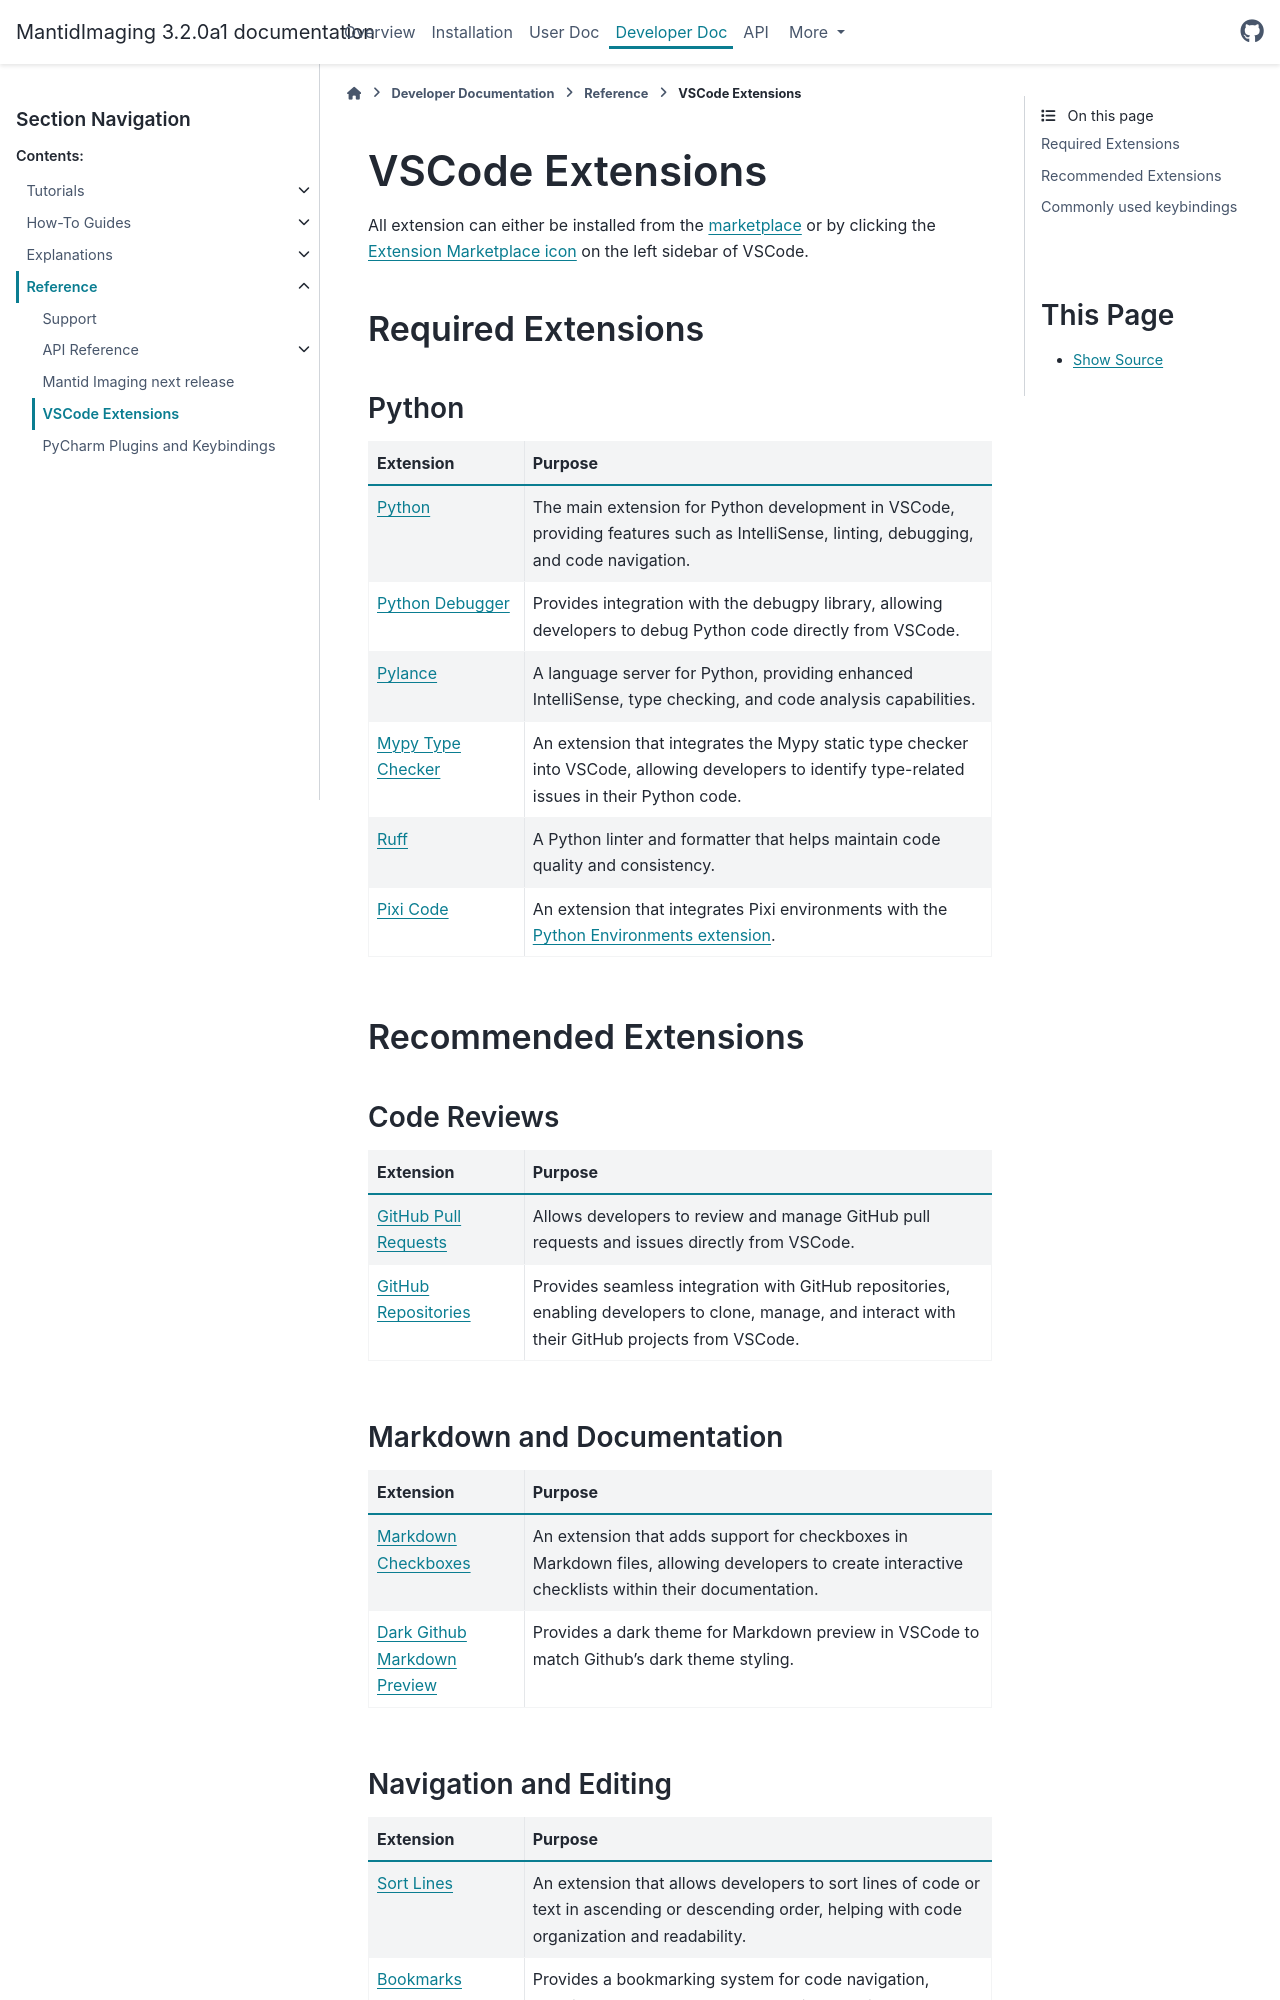

repository: mantidproject/mantidimaging · page: developer_docs/reference/vsc_extensions.html · generator: sphinx

.. _vsc_extensions:

VSCode Extensions
=================

All extension can either be installed from the `marketplace <https://marketplace.visualstudio.com/>`_ or by clicking the `Extension Marketplace icon <https://code.visualstudio.com/docs/editor/extension-gallery#_browse-and-install-extensions>`_ on the left sidebar of VSCode.

Required Extensions
-------------------

Python
~~~~~~

.. list-table::
    :widths: 25 75
    :header-rows: 1

    * - Extension
      - Purpose
    * - `Python <https://marketplace.visualstudio.com/items?itemName=ms-python.python>`_
      - The main extension for Python development in VSCode, providing features such as IntelliSense, linting, debugging, and code navigation.
    * - `Python Debugger <https://marketplace.visualstudio.com/items?itemName=ms-python.debugpy>`_
      - Provides integration with the debugpy library, allowing developers to debug Python code directly from VSCode.
    * - `Pylance <https://marketplace.visualstudio.com/items?itemName=ms-python.vscode-pylance>`_
      - A language server for Python, providing enhanced IntelliSense, type checking, and code analysis capabilities.
    * - `Mypy Type Checker <https://marketplace.visualstudio.com/items?itemName=ms-python.mypy-type-checker>`_
      - An extension that integrates the Mypy static type checker into VSCode, allowing developers to identify type-related issues in their Python code.
    * - `Ruff <https://marketplace.visualstudio.com/items?itemName=charliermarsh.ruff>`_
      - A Python linter and formatter that helps maintain code quality and consistency.
    * - `Pixi Code <https://marketplace.visualstudio.com/items?itemName=renan-r-santos.pixi-code>`_
      - An extension that integrates Pixi environments with the `Python Environments extension <https://github.com/microsoft/vscode-python-environments>`_.

Recommended Extensions
----------------------

Code Reviews
~~~~~~~~~~~~
.. list-table::
    :widths: 25 75
    :header-rows: 1

    * - Extension
      - Purpose
    * - `GitHub Pull Requests <https://marketplace.visualstudio.com/items?itemName=GitHub.vscode-pull-request-github>`_
      - Allows developers to review and manage GitHub pull requests and issues directly from VSCode.
    * - `GitHub Repositories <https://marketplace.visualstudio.com/items?itemName=GitHub.remotehub>`_
      - Provides seamless integration with GitHub repositories, enabling developers to clone, manage, and interact with their GitHub projects from VSCode.

Markdown and Documentation
~~~~~~~~~~~~~~~~~~~~~~~~~~
.. list-table::
    :widths: 25 75
    :header-rows: 1

    * - Extension
      - Purpose
    * - `Markdown Checkboxes <https://marketplace.visualstudio.com/items?itemName=bierner.markdown-checkbox>`_
      - An extension that adds support for checkboxes in Markdown files, allowing developers to create interactive checklists within their documentation.
    * - `Dark Github Markdown Preview <https://marketplace.visualstudio.com/items?itemName=ozaki.markdown-github-dark>`_
      - Provides a dark theme for Markdown preview in VSCode to match Github's dark theme styling.
